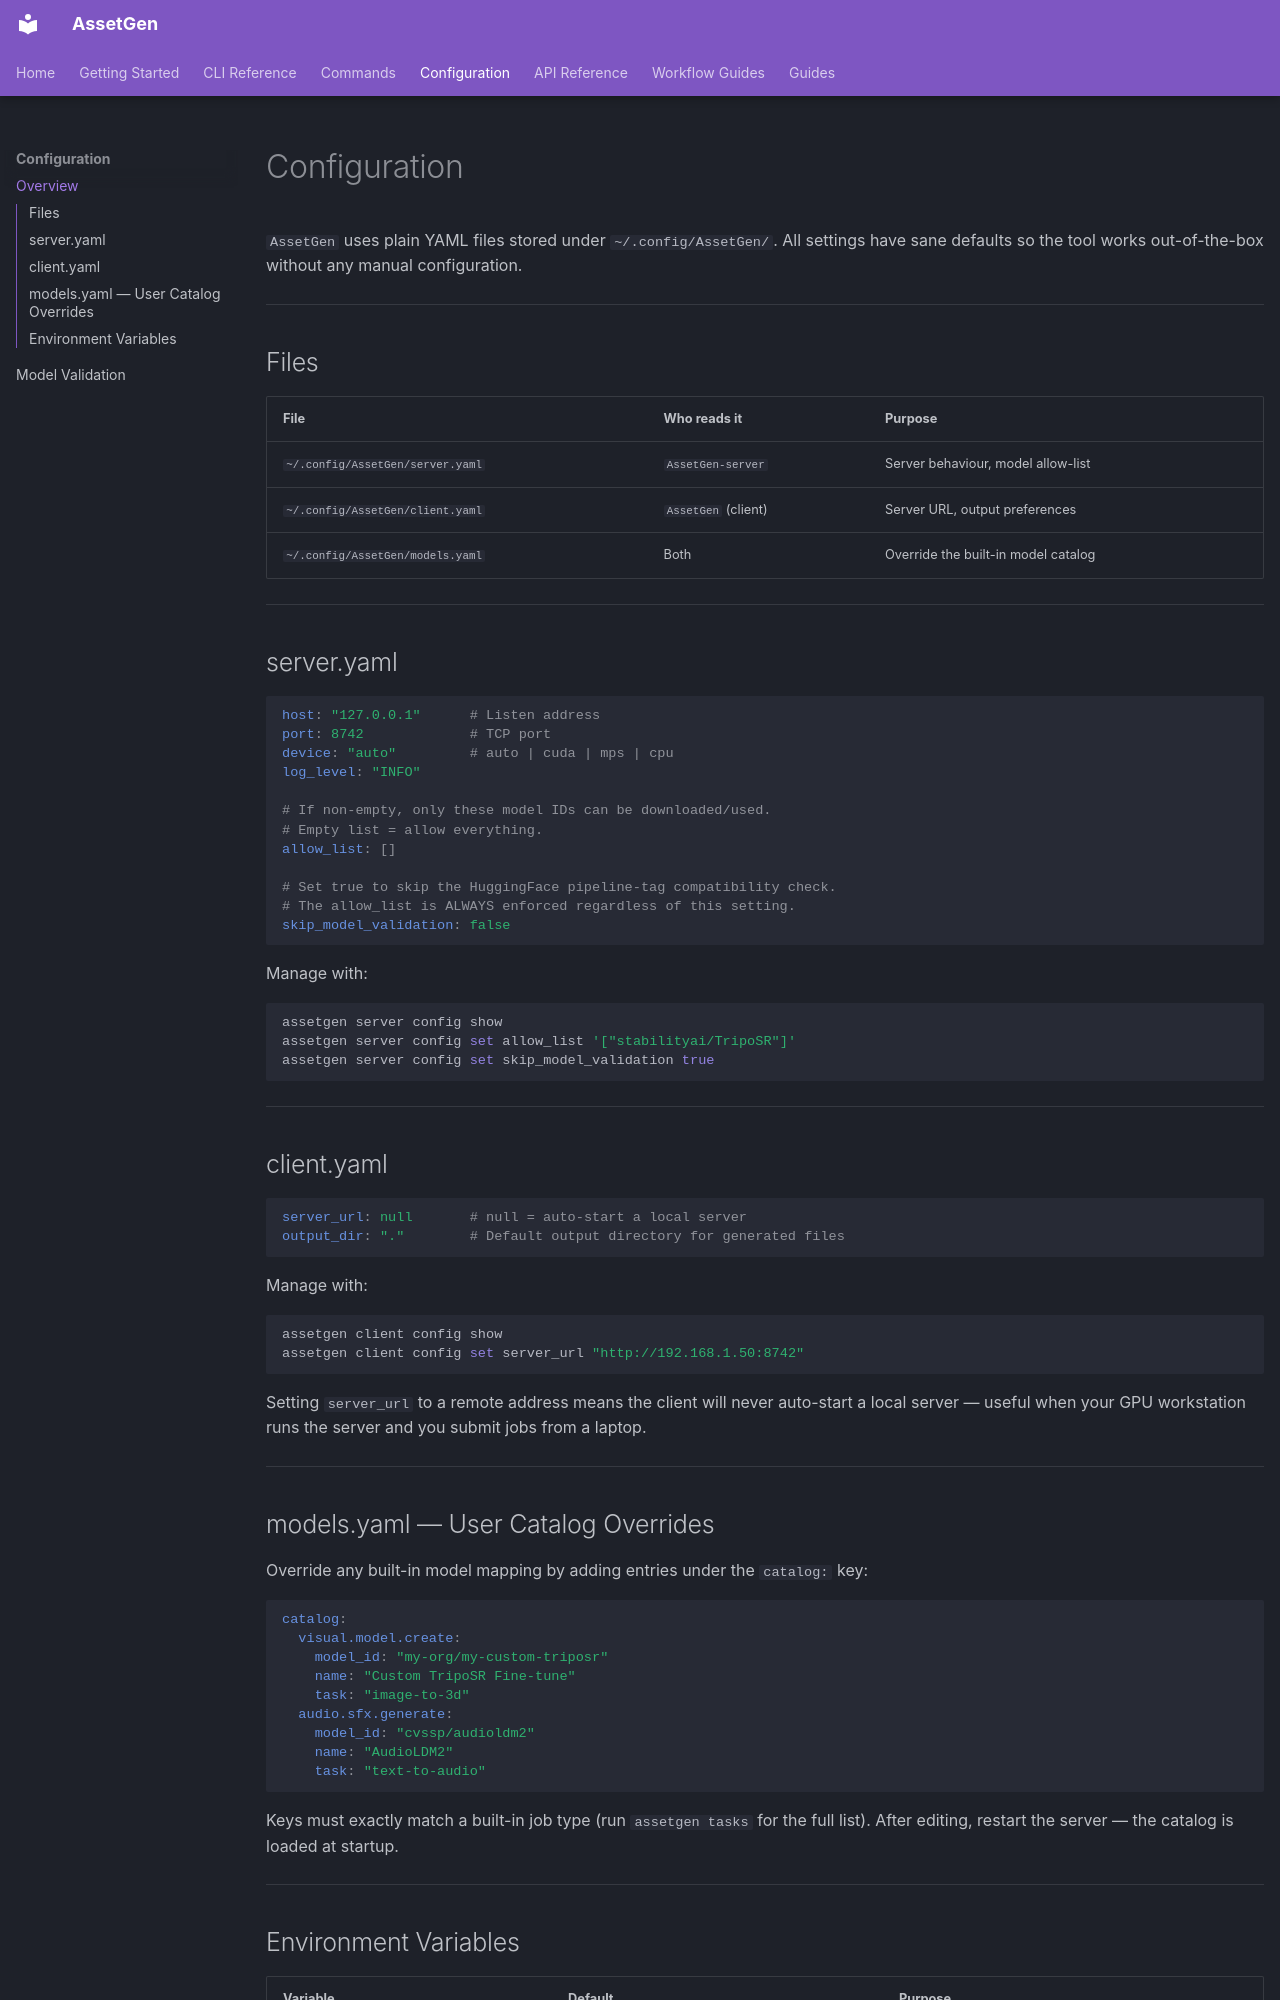

repository: aallbrig/AssetGen · page: configuration/index.html · generator: mkdocs

# Configuration

`AssetGen` uses plain YAML files stored under `~/.config/AssetGen/`.  All settings
have sane defaults so the tool works out-of-the-box without any manual
configuration.

---

## Files

| File | Who reads it | Purpose |
|------|--------------|---------|
| `~/.config/AssetGen/server.yaml` | `AssetGen-server` | Server behaviour, model allow-list |
| `~/.config/AssetGen/client.yaml` | `AssetGen` (client) | Server URL, output preferences |
| `~/.config/AssetGen/models.yaml` | Both | Override the built-in model catalog |

---

## server.yaml

```yaml
host: "127.0.0.1"      # Listen address
port: 8742             # TCP port
device: "auto"         # auto | cuda | mps | cpu
log_level: "INFO"

# If non-empty, only these model IDs can be downloaded/used.
# Empty list = allow everything.
allow_list: []

# Set true to skip the HuggingFace pipeline-tag compatibility check.
# The allow_list is ALWAYS enforced regardless of this setting.
skip_model_validation: false
```

Manage with:

```bash
assetgen server config show
assetgen server config set allow_list '["stabilityai/TripoSR"]'
assetgen server config set skip_model_validation true
```

---

## client.yaml

```yaml
server_url: null       # null = auto-start a local server
output_dir: "."        # Default output directory for generated files
```

Manage with:

```bash
assetgen client config show
assetgen client config set server_url "http://192.168.1.50:8742"
```

Setting `server_url` to a remote address means the client will never
auto-start a local server — useful when your GPU workstation runs the server
and you submit jobs from a laptop.

---
